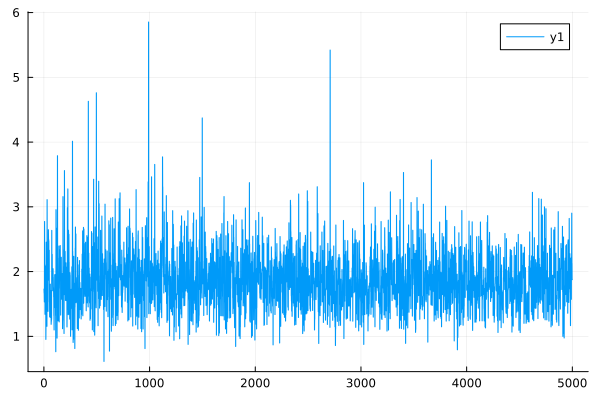

The table this chart was drawn from, first rows:
0	1.7296308501055264
1	1.73
2	1.666
3	1.665
4	1.531
5	1.531
6	2.774
7	2.774
8	2.11
9	2.11
10	1.341
11	1.341
12	1.744
13	1.743
14	2.087
15	2.086
16	1.795
17	1.795
18	0.9525
19	0.9522
20	1.182
21	1.182
22	2.455
23	2.454
24	2.364
25	2.364
26	2.219
27	2.218
28	1.155
29	1.155
30	3.112
31	3.111
32	1.877
33	1.876
34	1.774
35	1.774
36	1.827
37	1.827
38	1.385
39	1.385
40	2.075
41	2.074
42	2.647
43	2.647
44	2.499
45	2.499
46	2.475
47	2.475
48	1.866
49	1.866
50	2.33
51	2.33
52	1.533
53	1.533
54	1.299
55	1.299
56	1.59
57	1.59
58	1.583
59	1.582
60	1.808
... 4,940 more rows
